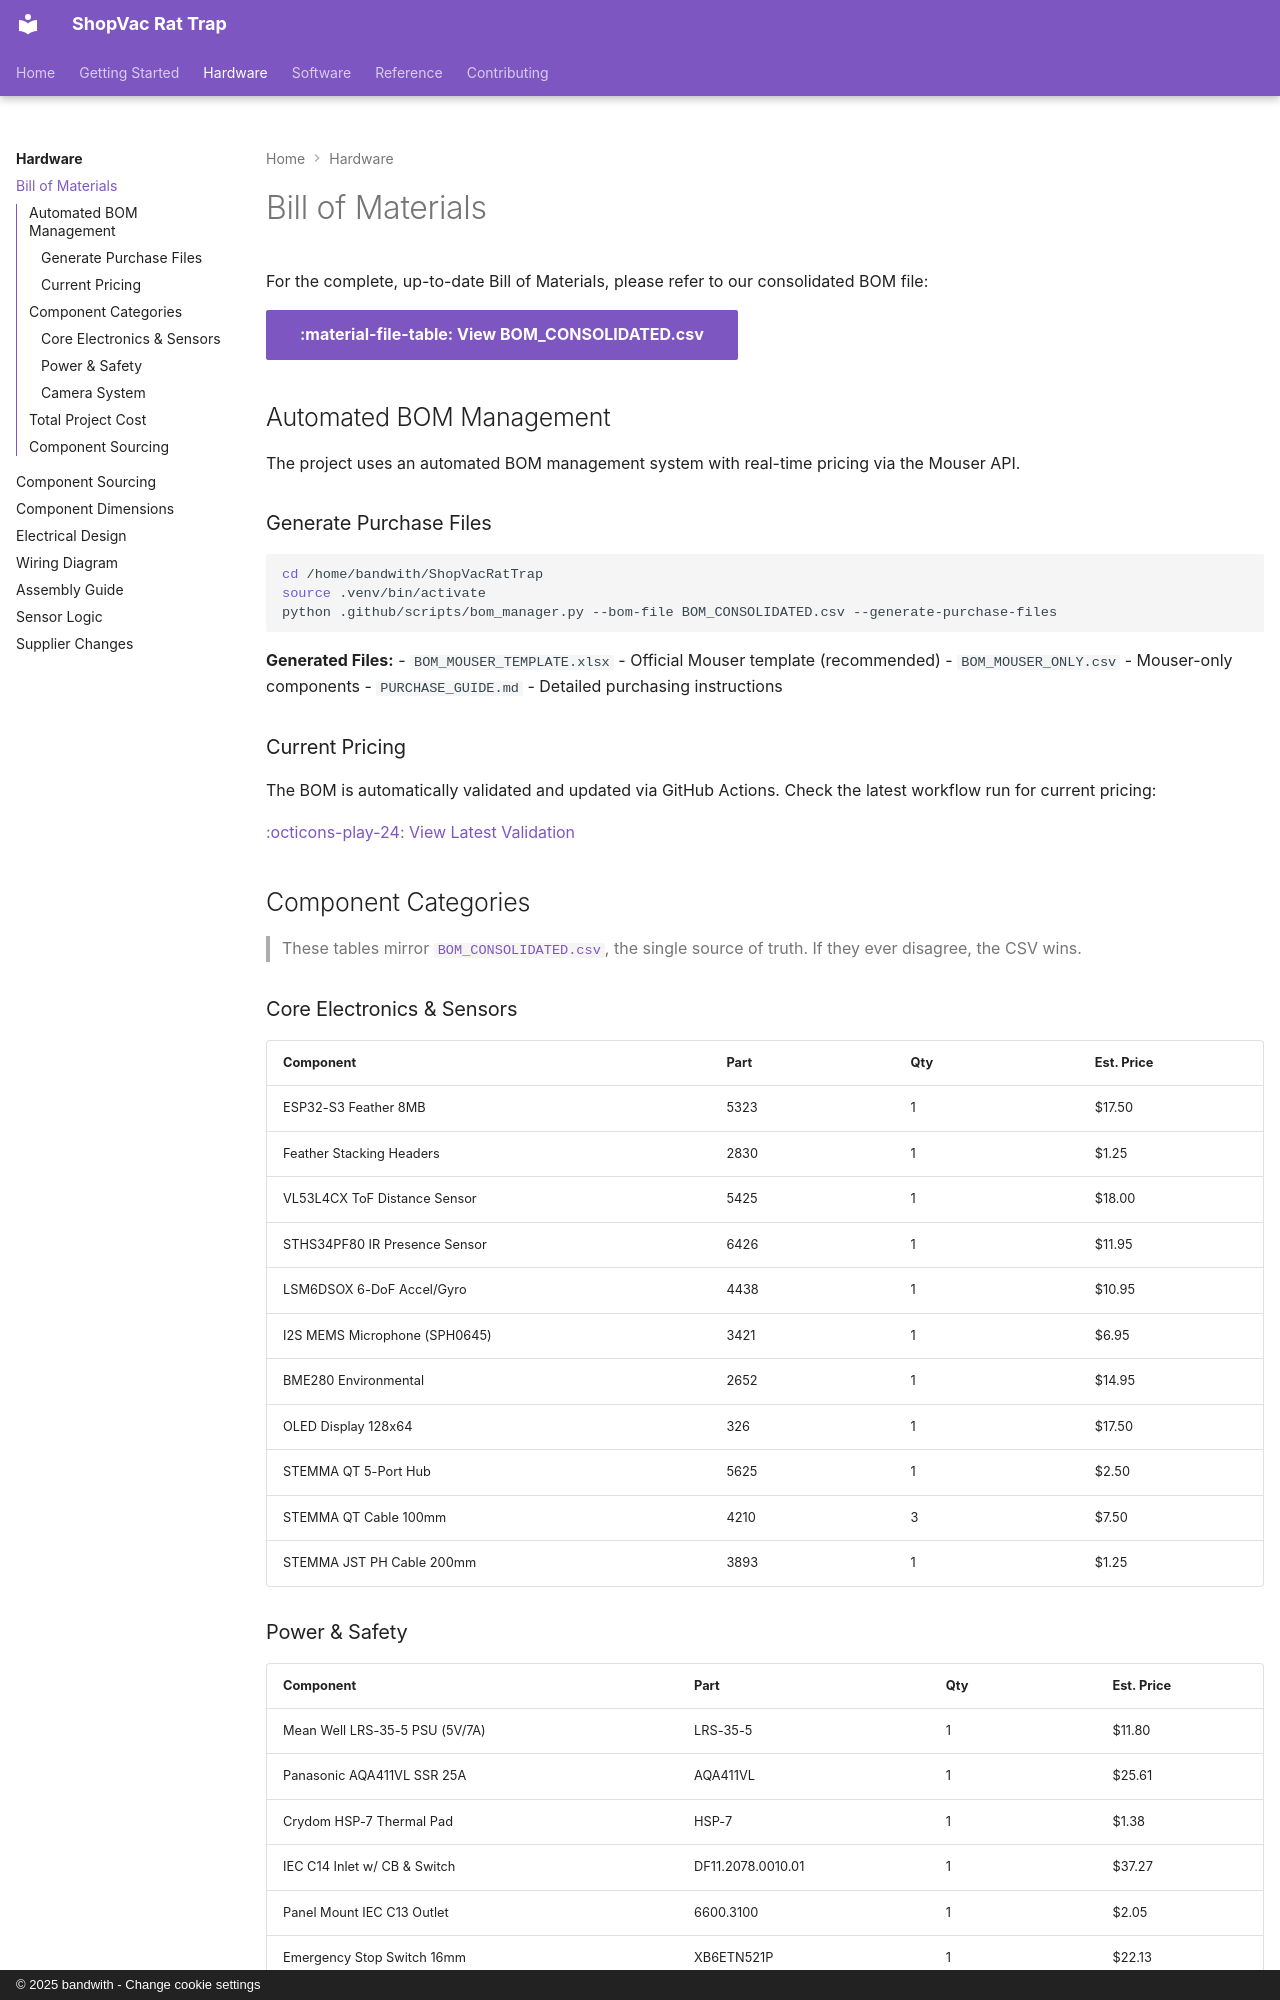

repository: bandwith/ShopVacRatTrap · page: hardware/bom/index.html · generator: mkdocs · copyright: © 2025 bandwith - Change cookie settings

# Bill of Materials

For the complete, up-to-date Bill of Materials, please refer to our consolidated BOM file:

[:material-file-table: View BOM_CONSOLIDATED.csv](https://github.com/bandwith/ShopVacRatTrap/blob/main/BOM_CONSOLIDATED.csv){ .md-button .md-button--primary}

## Automated BOM Management

The project uses an automated BOM management system with real-time pricing via the Mouser API.

### Generate Purchase Files

```bash
cd /home/bandwith/ShopVacRatTrap
source .venv/bin/activate
python .github/scripts/bom_manager.py --bom-file BOM_CONSOLIDATED.csv --generate-purchase-files
```

**Generated Files:**
- `BOM_MOUSER_TEMPLATE.xlsx` - Official Mouser template (recommended)
- `BOM_MOUSER_ONLY.csv` - Mouser-only components
- `PURCHASE_GUIDE.md` - Detailed purchasing instructions

### Current Pricing

The BOM is automatically validated and updated via GitHub Actions. Check the latest workflow run for current pricing:

[:octicons-play-24: View Latest Validation](https://github.com/bandwith/ShopVacRatTrap/actions/workflows/bom-validation.yml)

## Component Categories

> These tables mirror [`BOM_CONSOLIDATED.csv`](https://github.com/bandwith/ShopVacRatTrap/blob/main/BOM_CONSOLIDATED.csv), the single source of truth. If they ever disagree, the CSV wins.

### Core Electronics & Sensors

| Component | Part | Qty | Est. Price |
|-----------|------|-----|------------|
| ESP32-S3 Feather 8MB | 5323 | 1 | $17.50 |
| Feather Stacking Headers | 2830 | 1 | $1.25 |
| VL53L4CX ToF Distance Sensor | 5425 | 1 | $18.00 |
| STHS34PF80 IR Presence Sensor | 6426 | 1 | $11.95 |
| LSM6DSOX 6-DoF Accel/Gyro | 4438 | 1 | $10.95 |
| I2S MEMS Microphone (SPH0645) | 3421 | 1 | $6.95 |
| BME280 Environmental | 2652 | 1 | $14.95 |
| OLED Display 128x64 | 326 | 1 | $17.50 |
| STEMMA QT 5-Port Hub | 5625 | 1 | $2.50 |
| STEMMA QT Cable 100mm | 4210 | 3 | $7.50 |
| STEMMA JST PH Cable 200mm | 3893 | 1 | $1.25 |
